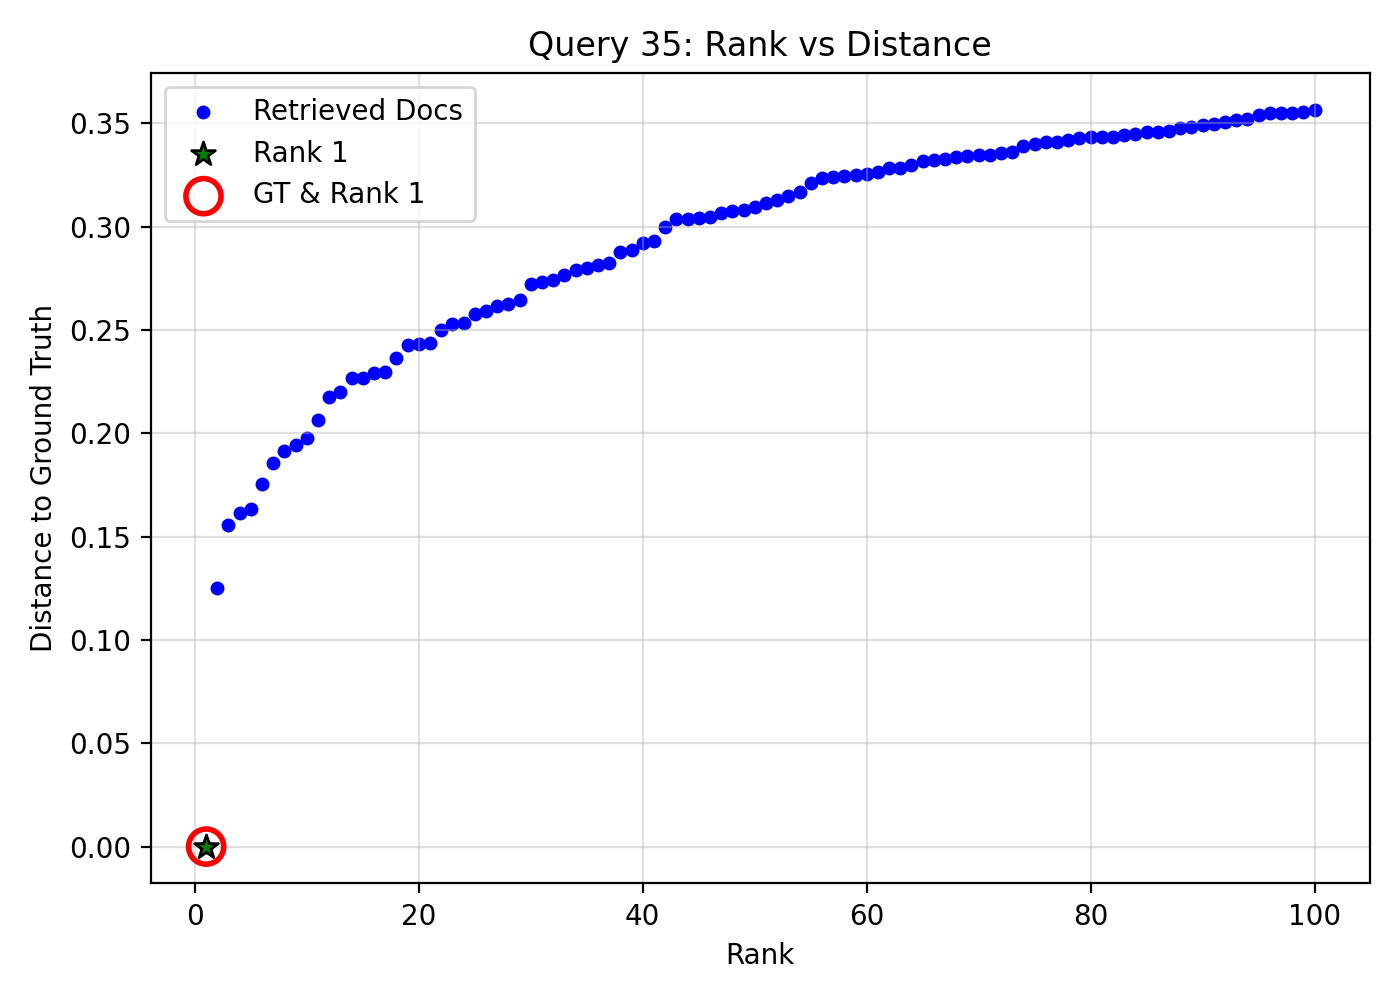

Data behind this chart, as committed beside it:
query_idx, query_gt_id, doc_id, rank, distance, is_gt, is_rank_1
35, 24153338, cab57dce-d333-4eff-92a8-3ed80ad2056a, 1, 2.384185791015625e-07, 1, 1
35, 24153338, df4f2758-e87b-4e3d-9f54-218347fde587, 2, 0.1254, 0, 0
35, 24153338, 1f7d5aea-546f-4bad-a30d-6ee8a6aa9eb8, 3, 0.1556, 0, 0
35, 24153338, 96354f90-d1c0-4157-9853-591296acf07f, 4, 0.1616, 0, 0
35, 24153338, 0a47f88a-75dc-4103-a013-87382a021c4f, 5, 0.1633, 0, 0
35, 24153338, 12ea5a64-871e-488b-a494-342ef4ccfef7, 6, 0.1755, 0, 0
35, 24153338, 5a2d02eb-cf64-4fce-a824-f45680f23d96, 7, 0.1858, 0, 0
35, 24153338, 2e8945c9-d81e-478b-b34c-e06d34878aea, 8, 0.1913, 0, 0
35, 24153338, 8ca8ab5c-0696-4492-8273-503c6f9451ad, 9, 0.1941, 0, 0
35, 24153338, 0c5c6cdd-b850-4fd0-85f4-c57088e87dac, 10, 0.1975, 0, 0
35, 24153338, 89154cbe-0993-433f-af49-b235f2b48e45, 11, 0.2063, 0, 0
35, 24153338, c5ff18c1-0095-47c8-b224-732068c72bf1, 12, 0.2177, 0, 0
35, 24153338, f855f396-800d-4a08-86d7-e542c068a1cd, 13, 0.2201, 0, 0
35, 24153338, 459ac7b3-08cf-4998-8cbe-1381429b2f76, 14, 0.2267, 0, 0
35, 24153338, ce255a7e-2af3-4256-8d53-595a79b4fa44, 15, 0.2269, 0, 0
35, 24153338, 7a238dfd-76e2-49c3-b80d-92c9675dc1ca, 16, 0.2291, 0, 0
35, 24153338, c9d73280-9308-4020-997d-57f68efb81d4, 17, 0.2295, 0, 0
35, 24153338, 41249f84-9f7b-4260-9ca5-0a03797b211e, 18, 0.2362, 0, 0
35, 24153338, bc6816cf-7911-4477-a6ec-7b9a9e1c72ba, 19, 0.2427, 0, 0
35, 24153338, a169c36b-46f4-4ffd-9f4a-c54ef8d40b8d, 20, 0.2433, 0, 0
35, 24153338, 6d297cd5-ac48-421d-b995-550be28f4f9b, 21, 0.2438, 0, 0
35, 24153338, 7d8fbf28-2fad-4140-a911-6a7fe7d3f61b, 22, 0.2501, 0, 0
35, 24153338, e00c498c-22e4-476e-91f9-31c09cdee131, 23, 0.253, 0, 0
35, 24153338, f4790811-b195-47cf-b2c4-0a0f87727e91, 24, 0.2535, 0, 0
35, 24153338, 638f9ae4-60e6-4bf0-9b24-4eb12494bf43, 25, 0.2576, 0, 0
35, 24153338, f770001d-2074-49fd-9ac8-72263a966316, 26, 0.259, 0, 0
35, 24153338, 9edcb5de-eec7-419e-9f1f-0a08acf6589e, 27, 0.2616, 0, 0
35, 24153338, d4e26bb2-effc-4465-b07c-6e43743281a3, 28, 0.2628, 0, 0
35, 24153338, fe9f6330-4a40-43f7-a04e-bdf33451b348, 29, 0.2647, 0, 0
35, 24153338, be1ab122-5e79-4f7e-ac49-6ab3d1d4d8d6, 30, 0.2724, 0, 0
35, 24153338, e9272327-da1c-4b04-b76a-9079c6b0b837, 31, 0.2734, 0, 0
35, 24153338, a1634c5e-6f6a-4b93-869b-4703bc5c0b87, 32, 0.2744, 0, 0
35, 24153338, 84aa8366-01dd-4e20-b227-ed1c8ef42d3b, 33, 0.2767, 0, 0
35, 24153338, c88b60d5-5706-48e3-83a6-92c30a8e2554, 34, 0.2789, 0, 0
35, 24153338, e5fb5c10-af96-4749-9c40-fc97ddfb2a25, 35, 0.2799, 0, 0
35, 24153338, 967b2d61-eb41-41dc-b75e-f9618d5aad8c, 36, 0.2815, 0, 0
35, 24153338, 823129fe-f647-4b4d-b9a2-d86a8de7f79a, 37, 0.2825, 0, 0
35, 24153338, d1ad8d4e-0fda-4f45-bde8-db1a039f497d, 38, 0.2878, 0, 0
35, 24153338, a727edb5-8529-428c-9a42-86938faaa0ca, 39, 0.2887, 0, 0
35, 24153338, 20fe9abb-1dbe-41ff-b03e-190a86c54ce4, 40, 0.2921, 0, 0
35, 24153338, 2986ffe9-9e4f-44e6-9f0c-ea1126c7b379, 41, 0.293, 0, 0
35, 24153338, d1944d17-e92e-427c-af9b-0f04035cd144, 42, 0.2999, 0, 0
35, 24153338, 1d4db400-5004-4130-9810-e69f463f8060, 43, 0.3036, 0, 0
35, 24153338, 8cbdcf5a-ceaf-4dbd-ae16-222a956f8bd8, 44, 0.3038, 0, 0
35, 24153338, 520f9c09-011f-4871-95ca-8251737df6f9, 45, 0.304, 0, 0
35, 24153338, d747f611-f6e2-4981-a326-591fe51c4554, 46, 0.3044, 0, 0
35, 24153338, d9c8bef2-1d0a-4cc2-a962-e2be14f9f8e3, 47, 0.3063, 0, 0
35, 24153338, 5004ee24-382d-494d-b123-a03331978ef9, 48, 0.3077, 0, 0
35, 24153338, 658d0aae-32f5-42fa-9f3b-0f07528481d6, 49, 0.308, 0, 0
35, 24153338, 60533aba-c310-4797-af2f-52830000d841, 50, 0.3094, 0, 0
35, 24153338, f3b855ba-de27-44d5-9ba0-079f6c7edcd1, 51, 0.3114, 0, 0
35, 24153338, 250f005b-a494-467e-bd1c-9b326823e357, 52, 0.3126, 0, 0
35, 24153338, 895f56e1-cadf-4a44-b8fd-9f31d1f1ac0c, 53, 0.3148, 0, 0
35, 24153338, 694f7442-e3ef-4475-bad3-95ba6b8f15c5, 54, 0.3166, 0, 0
35, 24153338, afb232cb-2e8e-4a62-8380-dc9bc50dd59d, 55, 0.3212, 0, 0
35, 24153338, 27f3abd9-0ea9-4739-865b-44cbf9fa93ba, 56, 0.3235, 0, 0
35, 24153338, 7c5f08fa-0cd6-48a9-bbc3-e6779272658e, 57, 0.3242, 0, 0
35, 24153338, 12b628e6-4d15-4d97-bc6d-6e06d0d2ffe7, 58, 0.3247, 0, 0
35, 24153338, 73ee8c3e-2447-46b7-a536-21f72874aaca, 59, 0.325, 0, 0
35, 24153338, 692834ef-29c0-467f-ad37-9275598d6f69, 60, 0.3254, 0, 0
... 40 more rows
